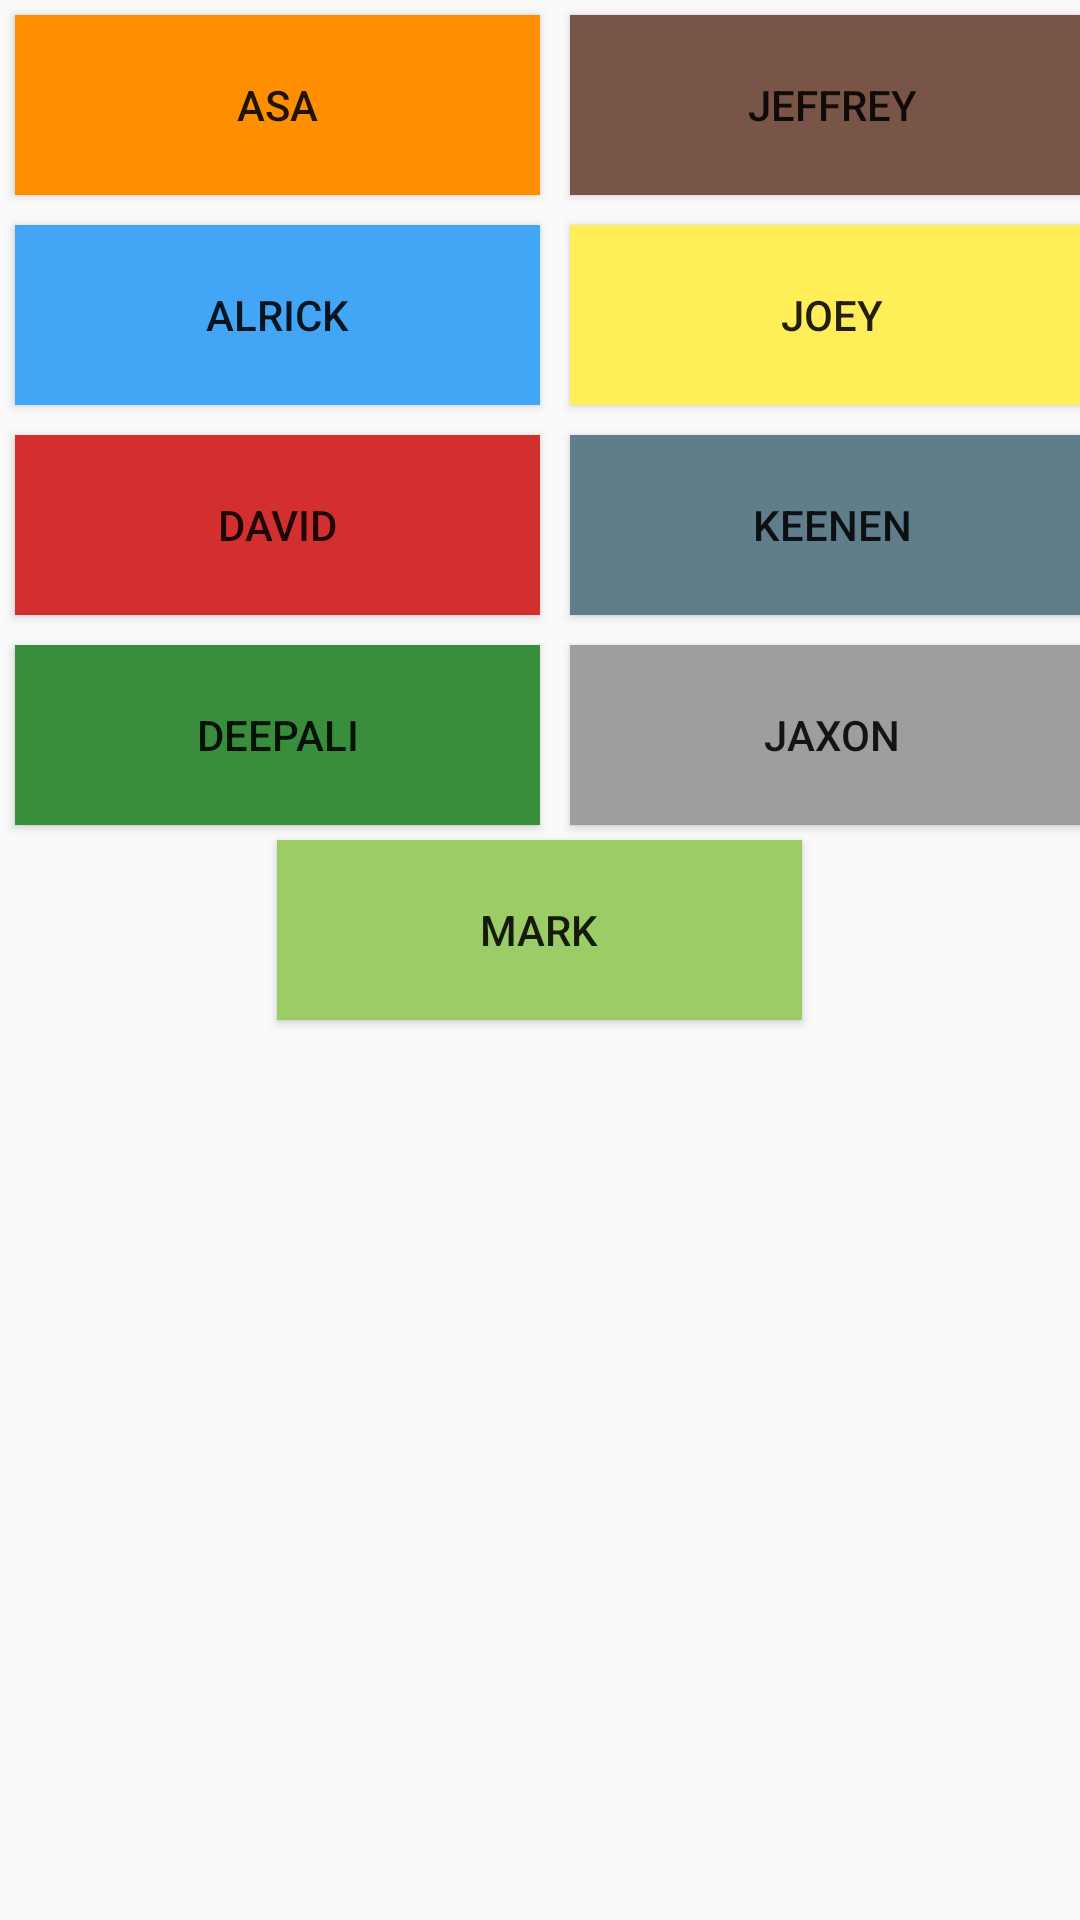

Write the Android layout XML for this screen, with the resource values it uses.
<!-- AndroidManifest.xml: application theme AppTheme -->
<!-- res/layout/activity_abdoulaye.xml -->
<RelativeLayout xmlns:android="http://schemas.android.com/apk/res/android"
    xmlns:tools="http://schemas.android.com/tools"
    android:layout_width="match_parent"
    android:layout_height="match_parent"
    tools:context="edu.nyu.scps.abdoulaye.jun27.AbdoulayeActivity">


    <LinearLayout
        android:id="@+id/gridView"
        android:layout_width="wrap_content"
        android:layout_height="wrap_content"
        android:orientation="vertical">


        <Button
            android:id="@+id/button1"
            style="@style/ButtonStyle"
            android:layout_margin="5dp"
            android:background="@color/Amber"
            android:text="Asa"
            android:onClick="AsaClick"/>

        <Button
            android:id="@+id/button2"
            style="@style/ButtonStyle"
            android:layout_margin="5dp"
            android:background="@color/Baby_Blue"
            android:text="Alrick"
            android:onClick="AlrickClick"/>

        <Button
            android:id="@+id/button3"
            style="@style/ButtonStyle"
            android:layout_margin="5dp"
            android:background="@color/Red"
            android:text="David"
            android:onClick="DavidClick"/>

    </LinearLayout>


    <LinearLayout
        android:id="@+id/gridView2"
        android:layout_width="match_parent"
        android:layout_height="wrap_content"
        android:layout_below="@+id/gridView"
        android:orientation="horizontal">


        <Button
            android:id="@+id/button4"
            style="@style/ButtonStyle"
            android:layout_margin="5dp"
            android:background="@color/Green"
            android:text="Deepali"
            android:onClick="DeepaliClick"/>

        <Button
            android:id="@+id/button5"
            style="@style/ButtonStyle"
            android:layout_margin="5dp"
            android:background="@color/Grey"
            android:text="Jaxon"
            android:onClick="JaxonClick"/>


    </LinearLayout>


    <LinearLayout
        android:id="@+id/gridView3"
        android:layout_width="wrap_content"
        android:layout_height="wrap_content"
        android:layout_toEndOf="@+id/gridView"
        android:orientation="vertical">


        <Button
            android:id="@+id/button7"
            style="@style/ButtonStyle"
            android:layout_margin="5dp"
            android:background="@color/Brown"
            android:text="Jeffrey"
            android:onClick="JeffreyClick"/>

        <Button
            android:id="@+id/button8"
            style="@style/ButtonStyle"
            android:layout_margin="5dp"
            android:background="@color/Yellow"
            android:text="Joey"
            android:onClick="JoeyClick"/>


        <Button
            android:id="@+id/button9"
            style="@style/ButtonStyle"
            android:layout_margin="5dp"
            android:background="@color/Blue_Grey"
            android:text="Keenen"
            android:onClick="KeenenClick"/>

    </LinearLayout>

    <Button
        android:id="@+id/button6"
        style="@style/ButtonStyle"
        android:background="@color/Light_Green"
        android:layout_marginLeft="5dp"
        android:layout_marginRight="5dp"
        android:layout_below="@+id/gridView2"
        android:layout_centerHorizontal="true"
        android:text="Mark"
        android:onClick="MarkClick"/>


</RelativeLayout>
<!-- resources referenced by this layout -->
<resources>
  <item name="Amber" type="color">#FF8F00</item>
  <item name="Baby_Blue" type="color">#42A5F5</item>
  <item name="Blue_Grey" type="color">#607D8B</item>
  <item name="Brown" type="color">#795548</item>
  <item name="Green" type="color">#388E3C</item>
  <item name="Grey" type="color">#9E9E9E</item>
  <item name="Light_Green" type="color">#9CCC65</item>
  <item name="Red" type="color">#D32F2F</item>
  <item name="Yellow" type="color">#FFEE58</item>
  <style name="ButtonStyle">
  
          <item name="android:layout_height">60dp</item>
          <item name="android:layout_width">175dp</item>
      </style>
  <style name="AppTheme" parent="Theme.AppCompat.Light.NoActionBar">
          
      </style>
</resources>
